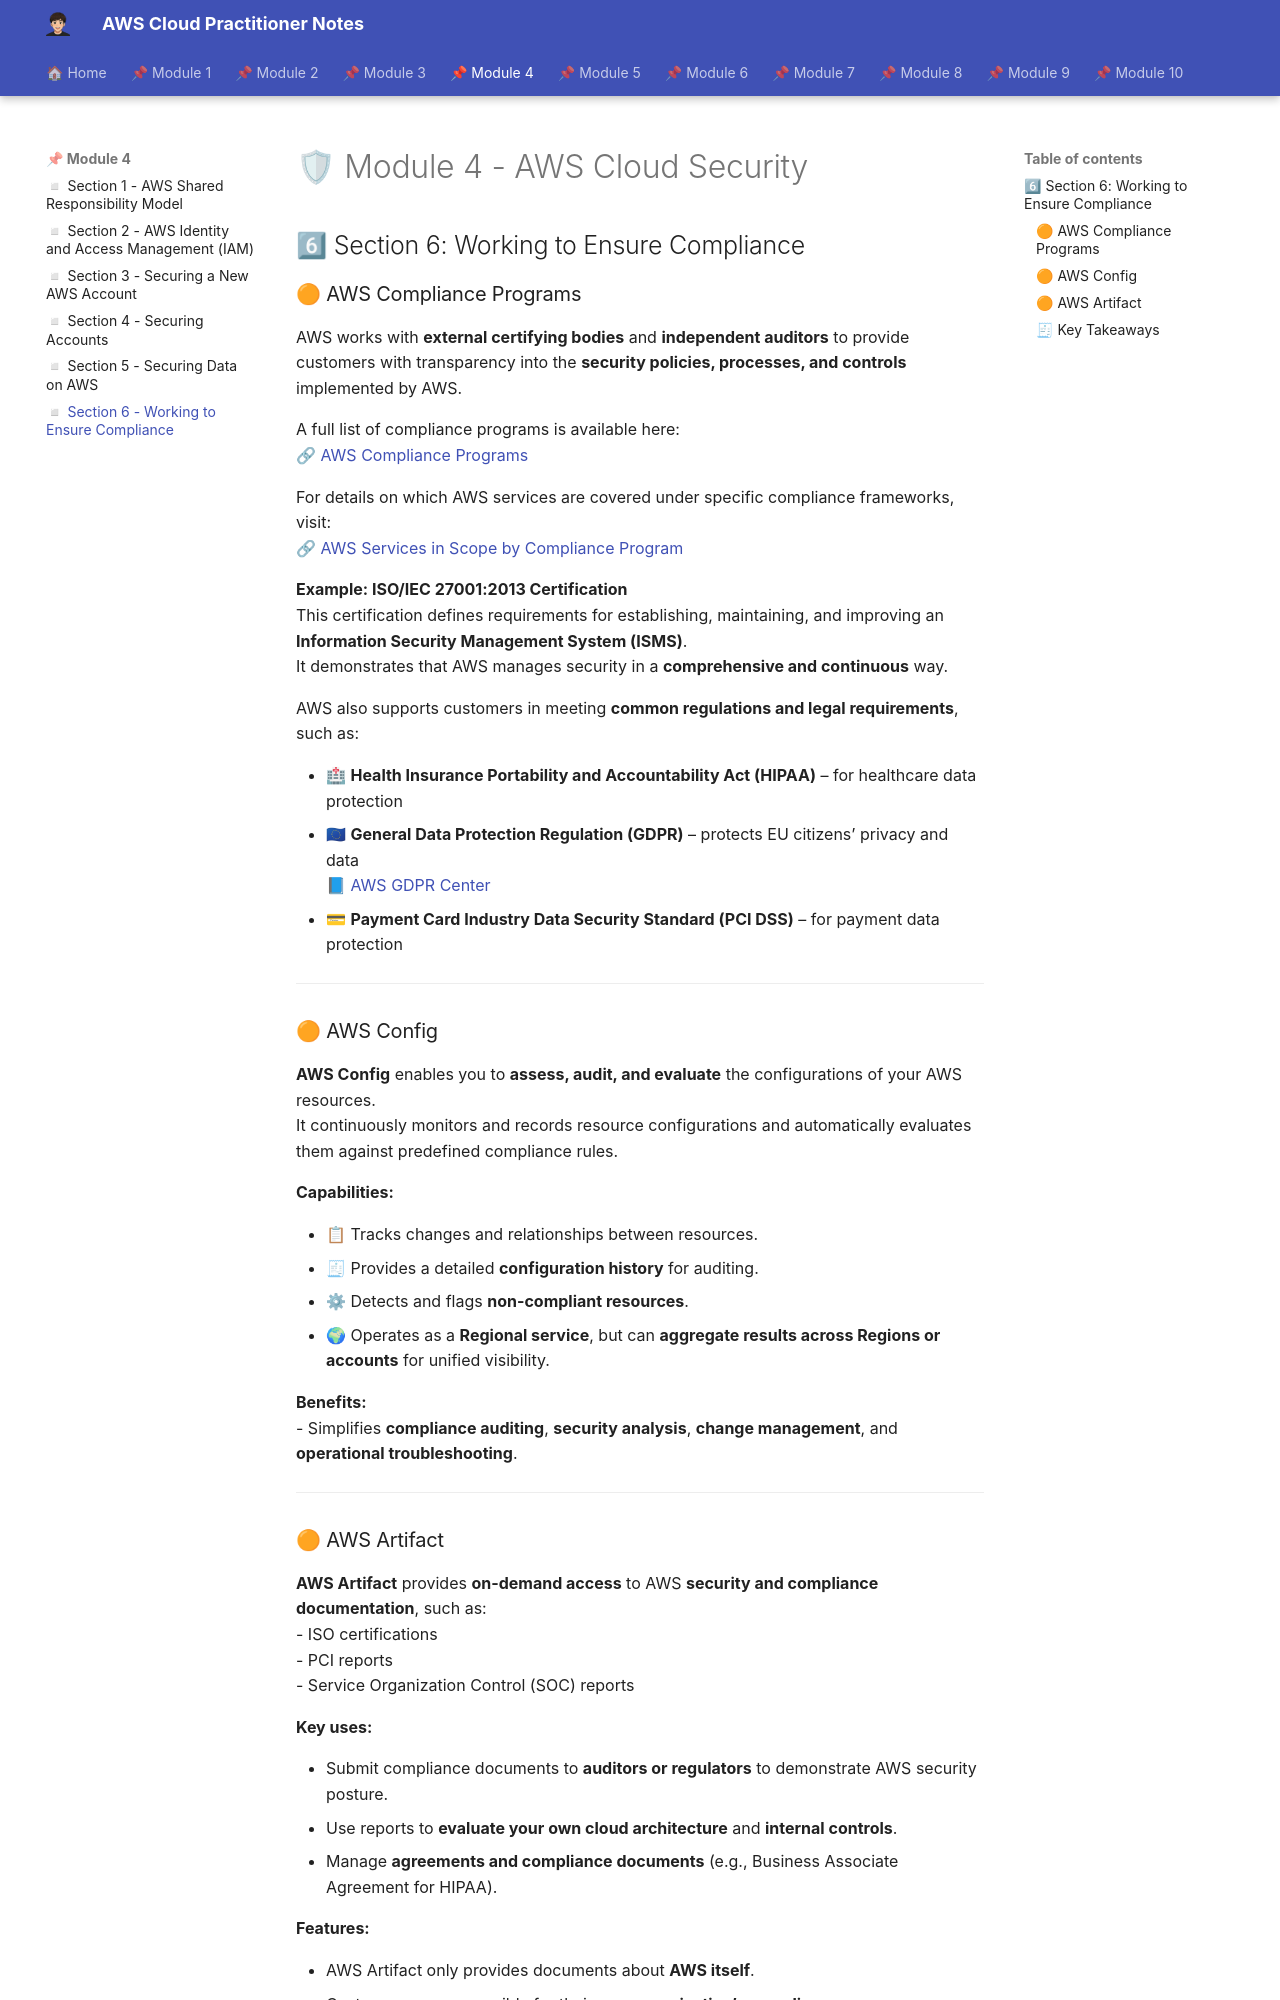

repository: albamdls/aws-notes · page: cloud-practitioner/module-4/m4_sec6/index.html · generator: mkdocs

# 🛡 Module 4 - AWS Cloud Security  

## 6⃣ Section 6: Working to Ensure Compliance

### 🟠 AWS Compliance Programs

AWS works with **external certifying bodies** and **independent auditors** to provide customers with transparency into the **security policies, processes, and controls** implemented by AWS.

A full list of compliance programs is available here:  
🔗 [AWS Compliance Programs](https://aws.amazon.com/compliance/programs/)

For details on which AWS services are covered under specific compliance frameworks, visit:  
🔗 [AWS Services in Scope by Compliance Program](https://aws.amazon.com/compliance/services-in-scope/)

**Example: ISO/IEC 27001:2013 Certification**  
This certification defines requirements for establishing, maintaining, and improving an **Information Security Management System (ISMS)**.  
It demonstrates that AWS manages security in a **comprehensive and continuous** way.

AWS also supports customers in meeting **common regulations and legal requirements**, such as:

- 🏥 **Health Insurance Portability and Accountability Act (HIPAA)** – for healthcare data protection  
- 🇪🇺 **General Data Protection Regulation (GDPR)** – protects EU citizens’ privacy and data  
  📘 [AWS GDPR Center](https://aws.amazon.com/compliance/gdpr-center/)  
- 💳 **Payment Card Industry Data Security Standard (PCI DSS)** – for payment data protection  

---

### 🟠 AWS Config

**AWS Config** enables you to **assess, audit, and evaluate** the configurations of your AWS resources.  
It continuously monitors and records resource configurations and automatically evaluates them against predefined compliance rules.

**Capabilities:**

- 📋 Tracks changes and relationships between resources.  
- 🧾 Provides a detailed **configuration history** for auditing.  
- ⚙ Detects and flags **non-compliant resources**.  
- 🌍 Operates as a **Regional service**, but can **aggregate results across Regions or accounts** for unified visibility.

**Benefits:**  
- Simplifies **compliance auditing**, **security analysis**, **change management**, and **operational troubleshooting**.  

---
